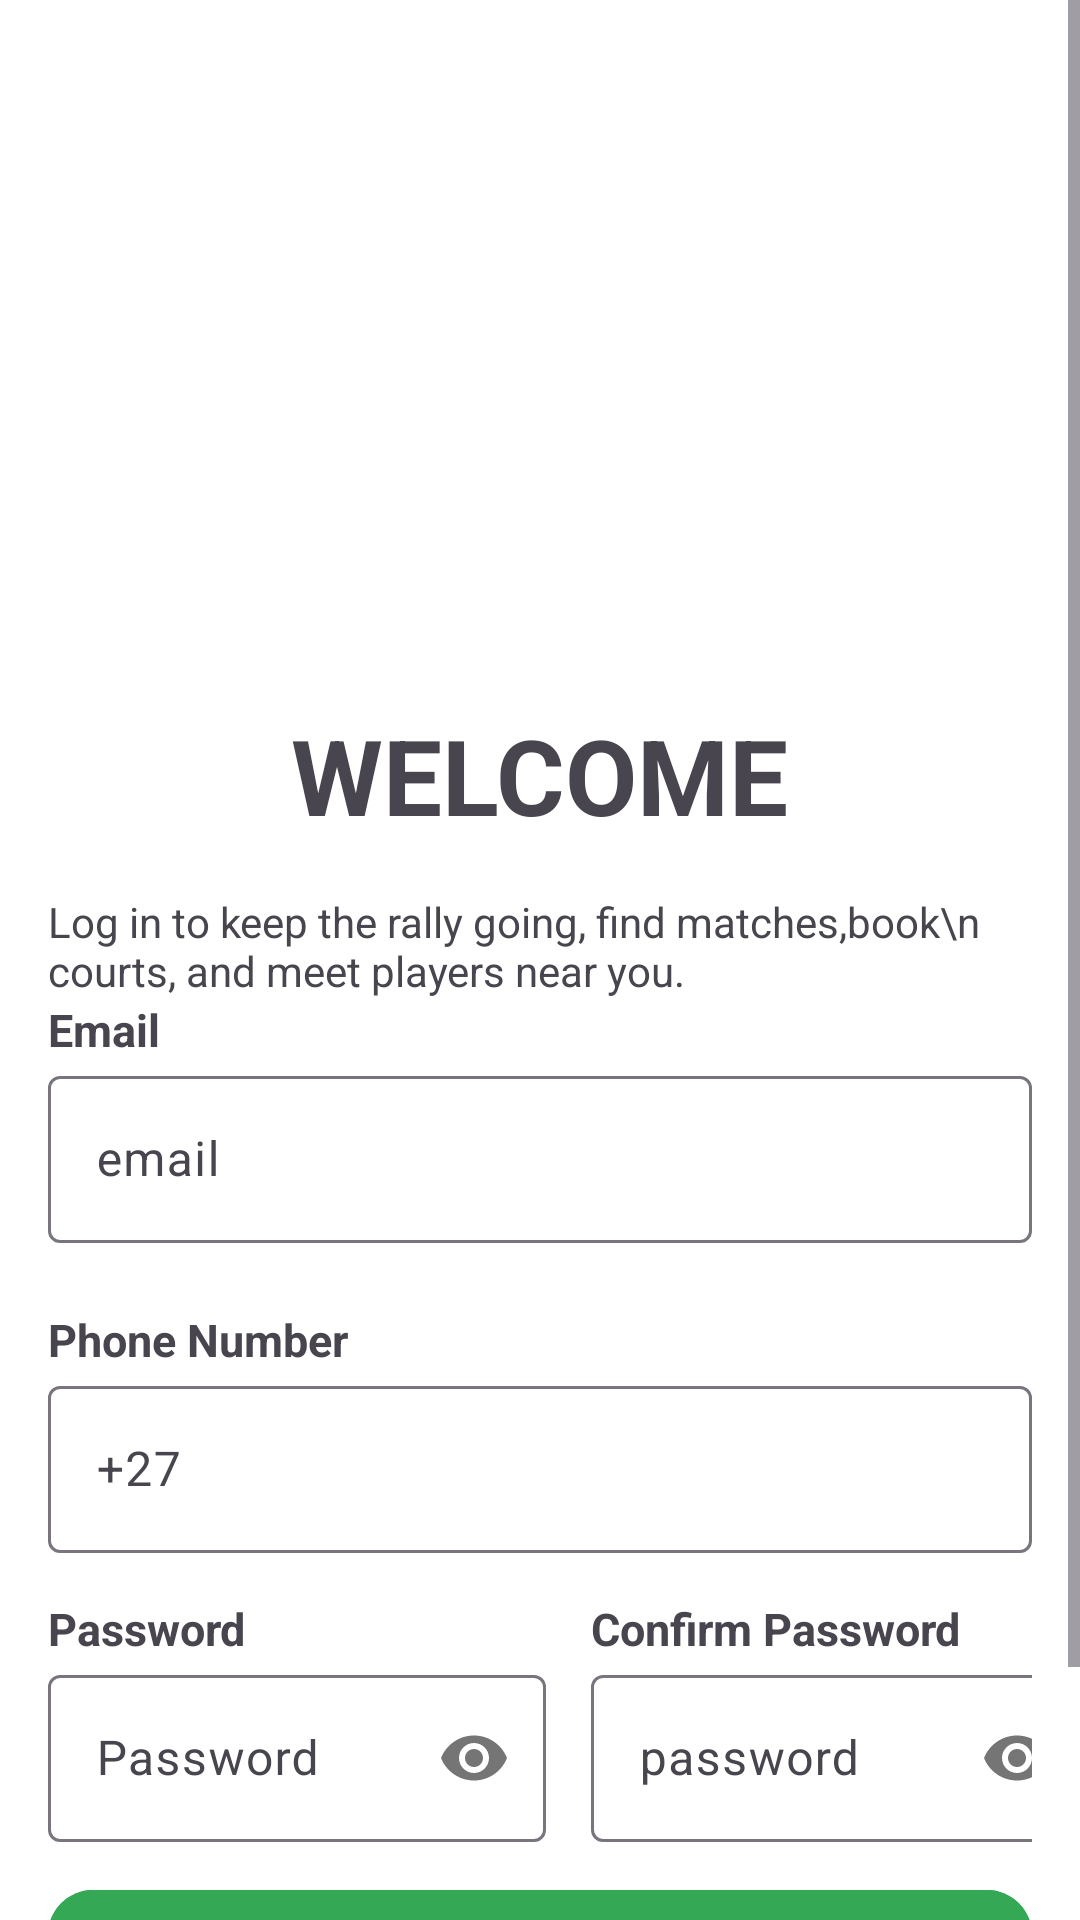

Layout XML and referenced resources for this Android screen:
<!-- AndroidManifest.xml: application theme Theme.Farmable -->
<!-- res/layout/fragment_signup.xml -->
<?xml version="1.0" encoding="utf-8"?>
<ScrollView xmlns:android="http://schemas.android.com/apk/res/android"
    xmlns:app="http://schemas.android.com/apk/res-auto"
    xmlns:tools="http://schemas.android.com/tools"
    android:layout_width="match_parent"
    android:layout_height="match_parent"
    android:fillViewport="true"
    android:background="@color/white"
    tools:context=".SignupFragment">

    <androidx.constraintlayout.widget.ConstraintLayout
        android:layout_width="match_parent"
        android:layout_height="wrap_content">

        
        <ImageView
            android:id="@+id/ivHeaderBackground"
            android:layout_width="match_parent"
            android:layout_height="260dp"
            android:scaleType="centerCrop"
            android:src="@drawable/splash_bg"
            app:layout_constraintBottom_toTopOf="@+id/vFormContainer"
            app:layout_constraintEnd_toEndOf="parent"
            app:layout_constraintStart_toStartOf="parent"
            app:layout_constraintTop_toTopOf="parent" />

        

        



        <View
            android:id="@+id/vFormContainer"
            android:layout_width="match_parent"
            android:layout_height="0dp"
            android:layout_marginTop="220dp"
            android:background="@drawable/bg_signup_container"
            app:layout_constraintTop_toTopOf="parent"
            app:layout_constraintBottom_toBottomOf="parent"
            app:layout_constraintStart_toStartOf="parent"
            app:layout_constraintEnd_toEndOf="parent" />

        <LinearLayout
            android:layout_width="match_parent"
            android:layout_height="wrap_content"
            android:layout_marginStart="16dp"
            android:layout_marginTop="235dp"
            android:layout_marginEnd="16dp"
            android:orientation="vertical"
            app:layout_constraintEnd_toEndOf="parent"
            app:layout_constraintStart_toStartOf="parent"
            app:layout_constraintTop_toTopOf="parent">
            <TextView
                android:layout_width="wrap_content"
                android:layout_height="wrap_content"
                android:text="WELCOME"
                android:textSize="35sp"
                android:layout_gravity="center"
                android:textStyle="bold"/>
            <TextView
                android:layout_width="wrap_content"
                android:layout_height="wrap_content"
                android:layout_marginTop="16dp"
                android:text="Log in to keep the rally going, find matches,book\n
             courts, and meet players near you."
                android:layout_gravity="center"/>

            <TextView
                android:layout_width="wrap_content"
                android:layout_height="wrap_content"
                android:text="Email"
                android:textStyle="bold"
                android:textSize="15sp"/>
            <com.google.android.material.textfield.TextInputLayout
                android:layout_width="match_parent"
                android:layout_height="wrap_content">

                <com.google.android.material.textfield.TextInputEditText
                    android:id="@+id/email"
                    android:layout_width="match_parent"
                    android:layout_height="wrap_content"
                    android:hint="email" />
            </com.google.android.material.textfield.TextInputLayout>
            <TextView
                android:layout_width="wrap_content"
                android:layout_height="wrap_content"
                android:layout_marginTop="22dp"
                android:text="Phone Number"
                android:textStyle="bold"
                android:textSize="15sp"/>
            <com.google.android.material.textfield.TextInputLayout
                android:layout_width="match_parent"
                android:layout_height="wrap_content">

                <com.google.android.material.textfield.TextInputEditText
                    android:id="@+id/phoneNum"
                    android:layout_width="match_parent"
                    android:layout_height="wrap_content"
                    android:hint="+27 " />
            </com.google.android.material.textfield.TextInputLayout>
            <LinearLayout
                android:layout_width="match_parent"
                android:layout_height="wrap_content"
                android:orientation="horizontal">
                <TextView
                    android:layout_width="wrap_content"
                    android:layout_height="wrap_content"
                    android:layout_marginTop="15dp"
                    android:text="Password"
                    android:textStyle="bold"
                    android:textSize="15sp"/>

                <TextView
                    android:layout_width="wrap_content"
                    android:layout_height="wrap_content"
                    android:layout_marginTop="15dp"
                    android:layout_marginStart="115dp"
                    android:text="Confirm Password"
                    android:textStyle="bold"
                    android:textSize="15sp"/>
            </LinearLayout>
            <LinearLayout
                android:layout_width="match_parent"
                android:layout_height="wrap_content"
                android:orientation="horizontal">


                <com.google.android.material.textfield.TextInputLayout
                    android:layout_width="166dp"
                    android:layout_height="wrap_content"
                    app:passwordToggleEnabled="true">

                    <com.google.android.material.textfield.TextInputEditText
                        android:id="@+id/password"
                        android:layout_width="match_parent"
                        android:layout_height="wrap_content"
                        android:hint="Password"
                        android:inputType="textPassword" />
                </com.google.android.material.textfield.TextInputLayout>

                <com.google.android.material.textfield.TextInputLayout
                    android:layout_width="166dp"
                    android:layout_height="wrap_content"
                    android:layout_marginStart="15dp"
                    app:passwordToggleEnabled="true">

                    <com.google.android.material.textfield.TextInputEditText
                        android:id="@+id/confPassword"
                        android:layout_width="match_parent"
                        android:layout_height="wrap_content"
                        android:hint="password"
                        android:inputType="textPassword" />
                </com.google.android.material.textfield.TextInputLayout>

            </LinearLayout>


            <com.google.android.material.button.MaterialButton
                android:id="@+id/signUpBtn"
                android:layout_width="match_parent"
                android:layout_height="wrap_content"
                android:layout_marginTop="12dp"
                android:backgroundTint="@color/green"
                android:text="Sign-up"
                app:cornerRadius="15dp" />

            <Button
                android:id="@+id/loginRedirect"
                android:layout_width="wrap_content"
                android:layout_height="wrap_content"
                android:layout_gravity="center"
                android:layout_marginTop="15dp"
                android:backgroundTint="@color/white"
                android:textColor="@color/green"
                android:clickable="true"
                android:text="Already have an account?Login" />

        </LinearLayout>


    </androidx.constraintlayout.widget.ConstraintLayout>

</ScrollView>
<!-- resources referenced by this layout -->
<resources>
  <color name="green">#34A855</color>
  <color name="white">#FFFFFFFF</color>
  <style name="Theme.Farmable" parent="Base.Theme.Farmable" />
  <style name="Base.Theme.Farmable" parent="Theme.Material3.DayNight.NoActionBar">
          
          
      </style>
</resources>
